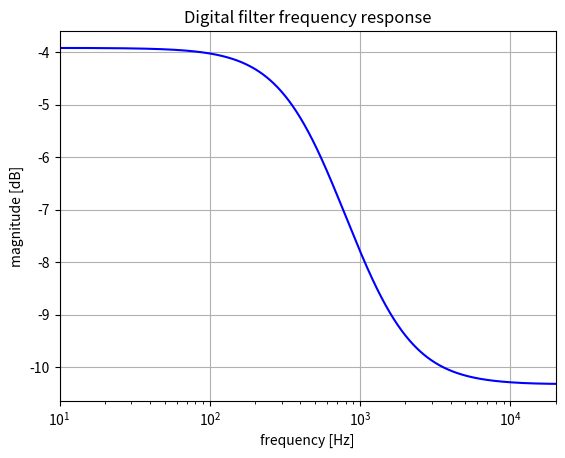

This chart was generated by the following Python code:
from scipy import signal
import numpy as np
import matplotlib.pyplot as plt

# Set the sample rate
sample_rate = 44100  # in Hz

# Change the filter value to see the difference in the frequency response
# Keep it between 0 and 1
filter = 0.5
filter = 1. - filter
filter = max(filter * filter * 0.175438596, 0.00001)

def get_s_domain_coefficients(t):
  # ( (1.-t)*R3 * C1 * t*R3 + (1.-t)*R3 * C1 * R2 ) * s + ( (1.-t)*R3 + t*R3 )
  # ------------------------------------------------------------------------------------------------------------------------------------------------------------------------------
  # ( (1.-t)*R3 * C1 * t*R3 + (1.-t)*R3 * C1 * R2 + C1 * R1 * t*R3 + C1 * R1 * R2 ) * s + ( (1.-t)*R3 + t*R3 + R2 + R1 )

  r1 = 10000
  r2 = 47000
  r3 = 100000
  c1 = 2.2e-8

  r3_a = (1.-t)*r3
  r3_b = t*r3

  b0 = r3_b * c1 * r3_a + r3_b * c1 * r2
  b1 = r3
  a0 = b0 + c1 * r1 * r3_a + c1 * r1 * r2
  a1 = b1 + r2 + r1

  return ([b0, b1], [a0, a1])

[num, den] = get_s_domain_coefficients(filter)
print("s-domain coefficients:", (num, den))

# Apply the bilinear transform
b, a = signal.bilinear(num, den, fs=sample_rate)
print("z-domain coefficients:", (list(b), list(a)))

# Get the frequency response
w,h = signal.freqz(b, a, 2**20)
w = w * sample_rate / (2 *np.pi)

# Plot the frequency response
fig1 = plt.figure(1)
plt.title('Digital filter frequency response')
plt.semilogx(w, 20 * np.log10(abs(h)), 'b')
plt.ylabel('magnitude [dB]')
plt.xlabel('frequency [Hz]')
plt.grid()
plt.axis('tight')
plt.xlim([10, 20000])
plt.show()